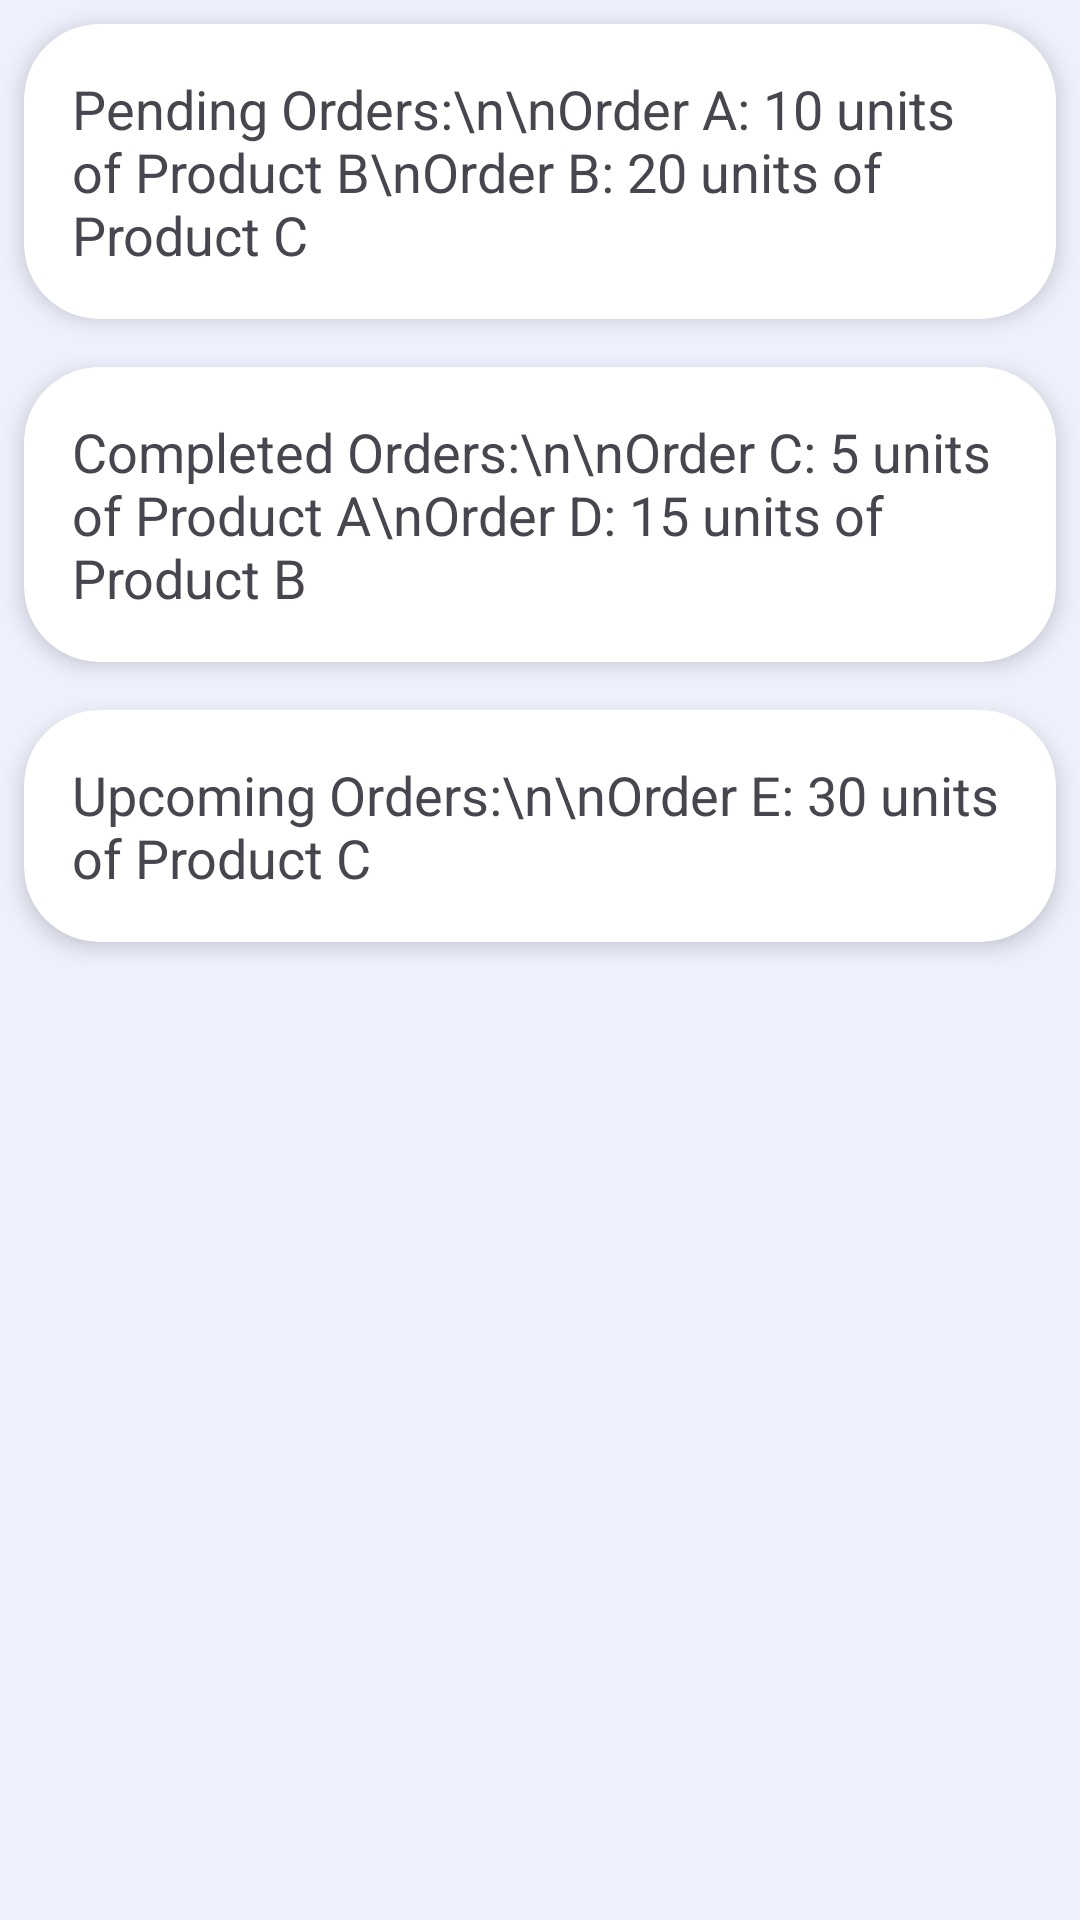

The Android layout XML behind this screen, and the referenced resources:
<!-- AndroidManifest.xml: application theme Theme.Prototype -->
<!-- res/layout/fragment_orders.xml -->
<?xml version="1.0" encoding="utf-8"?>
<ScrollView xmlns:android="http://schemas.android.com/apk/res/android"
    xmlns:app="http://schemas.android.com/apk/res-auto"
    android:layout_width="match_parent"
    android:layout_height="match_parent"
    android:fillViewport="true"
    android:background="@color/background">

    <LinearLayout
        android:layout_width="match_parent"
        android:layout_height="wrap_content"
        android:orientation="vertical">


        <androidx.cardview.widget.CardView
            android:layout_width="match_parent"
            android:layout_height="wrap_content"
            android:layout_margin="8dp"
            app:cardElevation="4dp"
            style="@style/CardViewStyle">

            <TextView
                android:layout_width="wrap_content"
                android:layout_height="wrap_content"
                android:text="Pending Orders:\n\nOrder A: 10 units of Product B\nOrder B: 20 units of Product C"
                android:textSize="18sp"
                android:padding="16dp" />

        </androidx.cardview.widget.CardView>


        <androidx.cardview.widget.CardView
            android:layout_width="match_parent"
            android:layout_height="wrap_content"
            android:layout_margin="8dp"
            app:cardElevation="4dp"
            style="@style/CardViewStyle">

            <TextView
                android:layout_width="wrap_content"
                android:layout_height="wrap_content"
                android:text="Completed Orders:\n\nOrder C: 5 units of Product A\nOrder D: 15 units of Product B"
                android:textSize="18sp"
                android:padding="16dp" />

        </androidx.cardview.widget.CardView>


        <androidx.cardview.widget.CardView
            android:layout_width="match_parent"
            android:layout_height="wrap_content"
            android:layout_margin="8dp"
            app:cardElevation="4dp"
            style="@style/CardViewStyle">

            <TextView
                android:layout_width="wrap_content"
                android:layout_height="wrap_content"
                android:text="Upcoming Orders:\n\nOrder E: 30 units of Product C"
                android:textSize="18sp"
                android:padding="16dp" />

        </androidx.cardview.widget.CardView>

    </LinearLayout>

</ScrollView>
<!-- resources referenced by this layout -->
<resources>
  <color name="background">#EEF1FC</color>
  <style name="CardViewStyle" parent="CardView">
          <item name="cardCornerRadius">25dp</item>
      </style>
  <style name="Theme.Prototype" parent="Base.Theme.Prototype" />
  <style name="Base.Theme.Prototype" parent="Theme.Material3.DayNight.NoActionBar">
          
          
      </style>
</resources>
